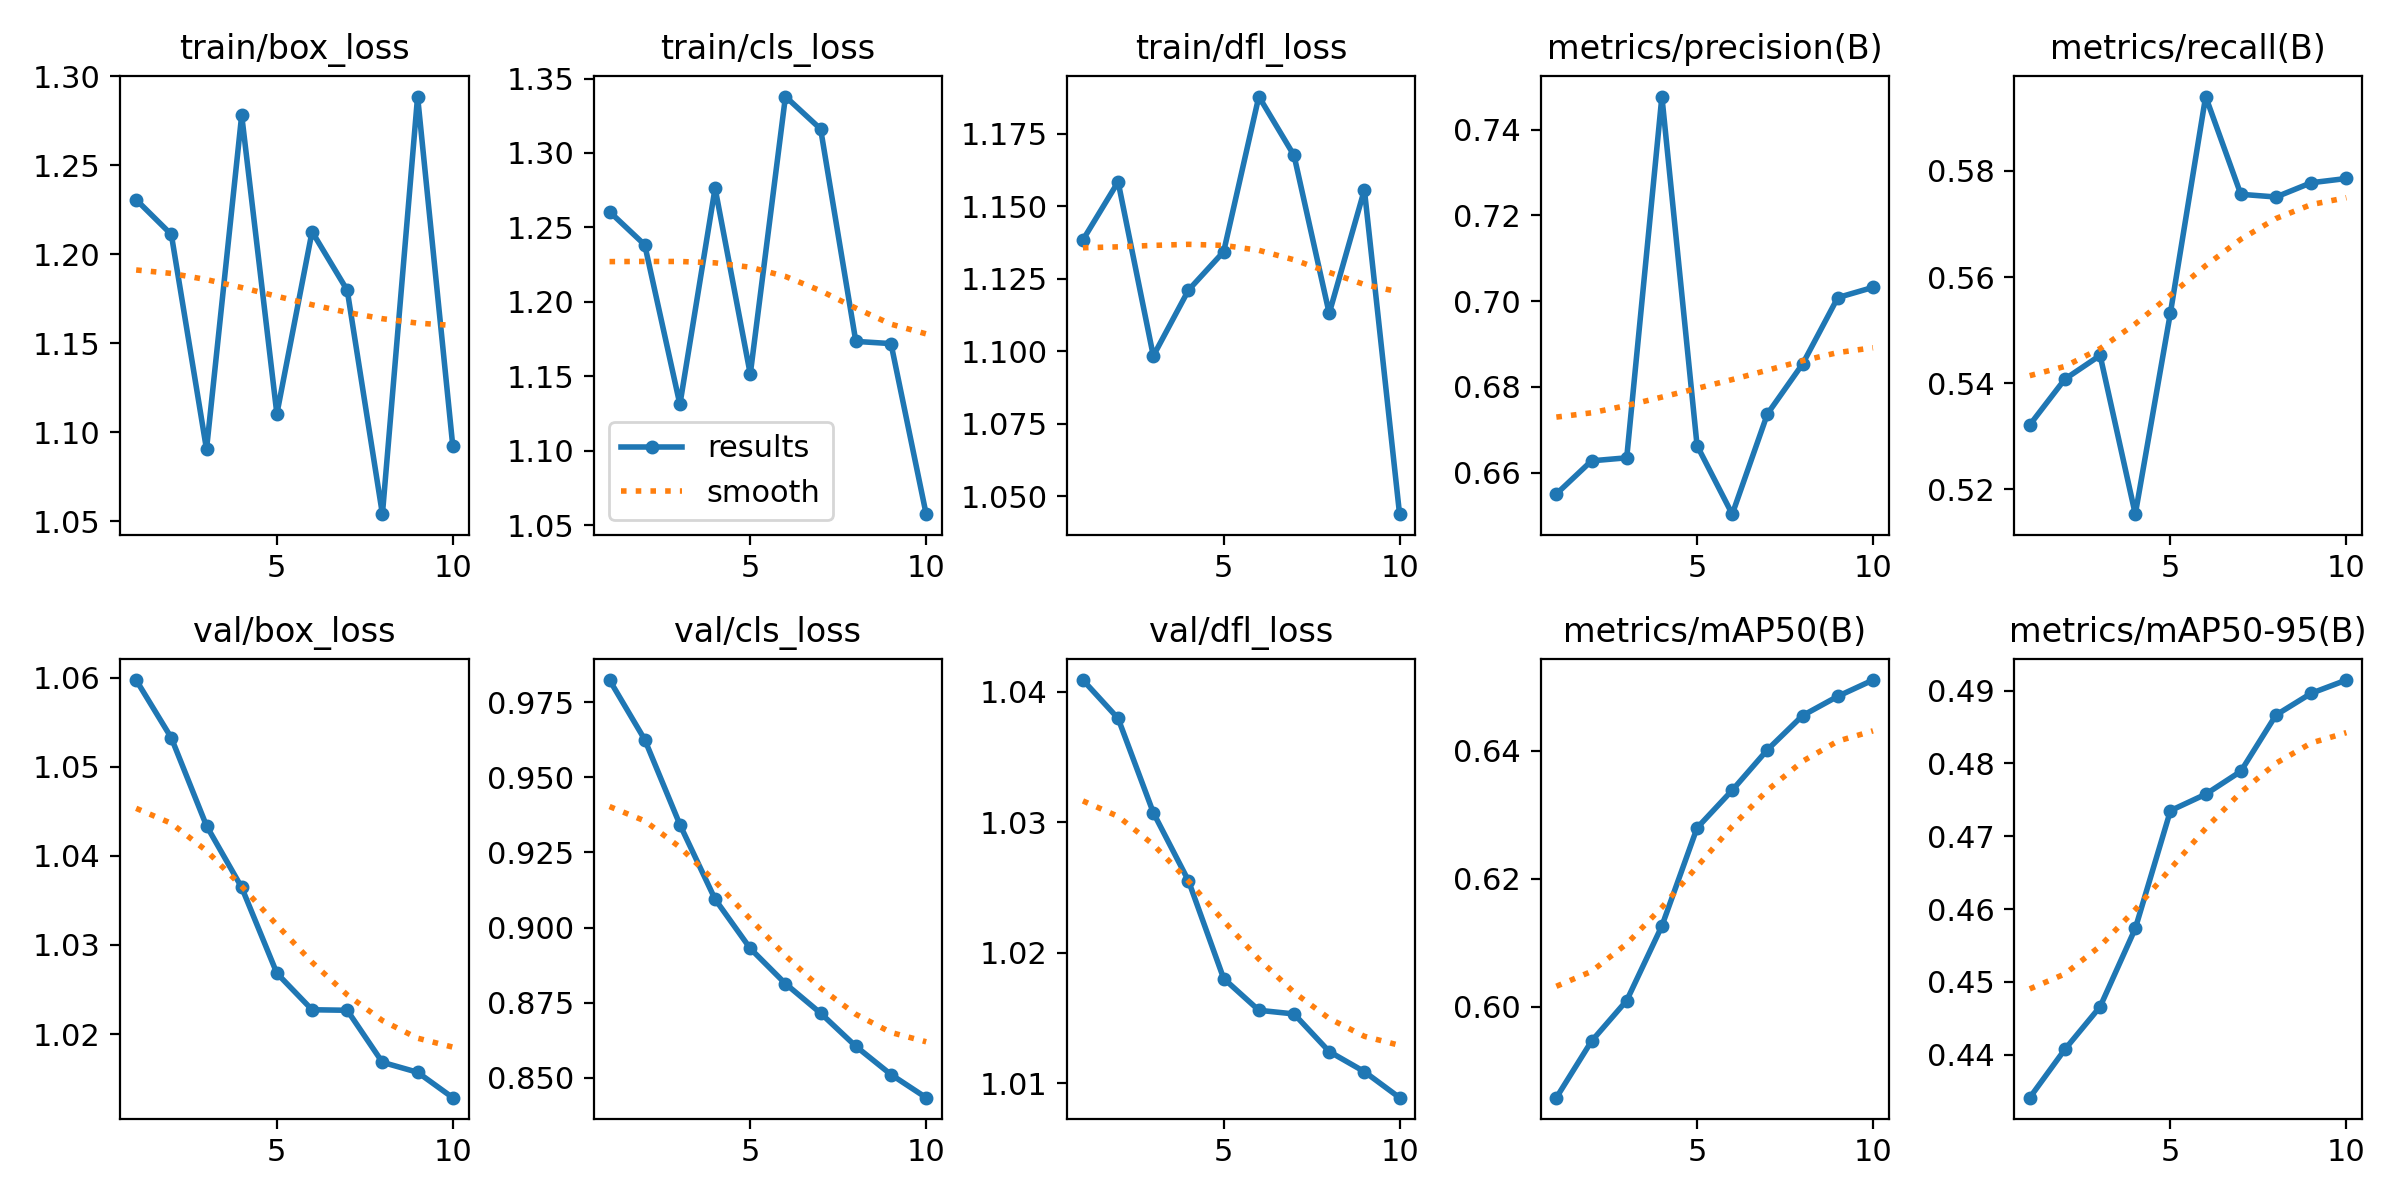

Source data for this figure (header and first rows):
epoch, time, train/box_loss, train/cls_loss, train/dfl_loss, metrics/precision(B), metrics/recall(B), metrics/mAP50(B), metrics/mAP50-95(B), val/box_loss, val/cls_loss, val/dfl_loss, lr/pg0, lr/pg1, lr/pg2
1, 7.185, 1.231, 1.261, 1.138, 0.6551, 0.5321, 0.5858, 0.4341, 1.06, 0.9823, 1.041, 5.95e-06, 5.95e-06, 5.95e-06
2, 8.755, 1.211, 1.238, 1.158, 0.6628, 0.5408, 0.5946, 0.4407, 1.053, 0.9625, 1.038, 1.17941e-05, 1.17941e-05, 1.17941e-05
3, 10.36, 1.09, 1.131, 1.098, 0.6635, 0.5452, 0.601, 0.4466, 1.043, 0.9342, 1.031, 1.62245e-05, 1.62245e-05, 1.62245e-05
4, 11.92, 1.278, 1.276, 1.121, 0.7477, 0.5153, 0.6126, 0.4573, 1.036, 0.9094, 1.026, 1.92411e-05, 1.92411e-05, 1.92411e-05
5, 13.53, 1.11, 1.151, 1.134, 0.6663, 0.5533, 0.6279, 0.4735, 1.027, 0.893, 1.018, 2.0844e-05, 2.0844e-05, 2.0844e-05
6, 15.18, 1.213, 1.338, 1.188, 0.6503, 0.594, 0.6338, 0.4758, 1.023, 0.8813, 1.016, 2.10333e-05, 2.10333e-05, 2.10333e-05
7, 16.68, 1.18, 1.316, 1.167, 0.6737, 0.5756, 0.6401, 0.4789, 1.023, 0.8715, 1.015, 1.98087e-05, 1.98087e-05, 1.98087e-05
8, 18.25, 1.054, 1.173, 1.113, 0.6854, 0.5751, 0.6455, 0.4867, 1.017, 0.8605, 1.012, 1.71705e-05, 1.71705e-05, 1.71705e-05
9, 19.78, 1.289, 1.172, 1.156, 0.7008, 0.5778, 0.6485, 0.4896, 1.016, 0.8511, 1.011, 1.31186e-05, 1.31186e-05, 1.31186e-05
10, 21.3, 1.092, 1.057, 1.044, 0.7032, 0.5786, 0.651, 0.4914, 1.013, 0.8434, 1.009, 7.65289e-06, 7.65289e-06, 7.65289e-06
